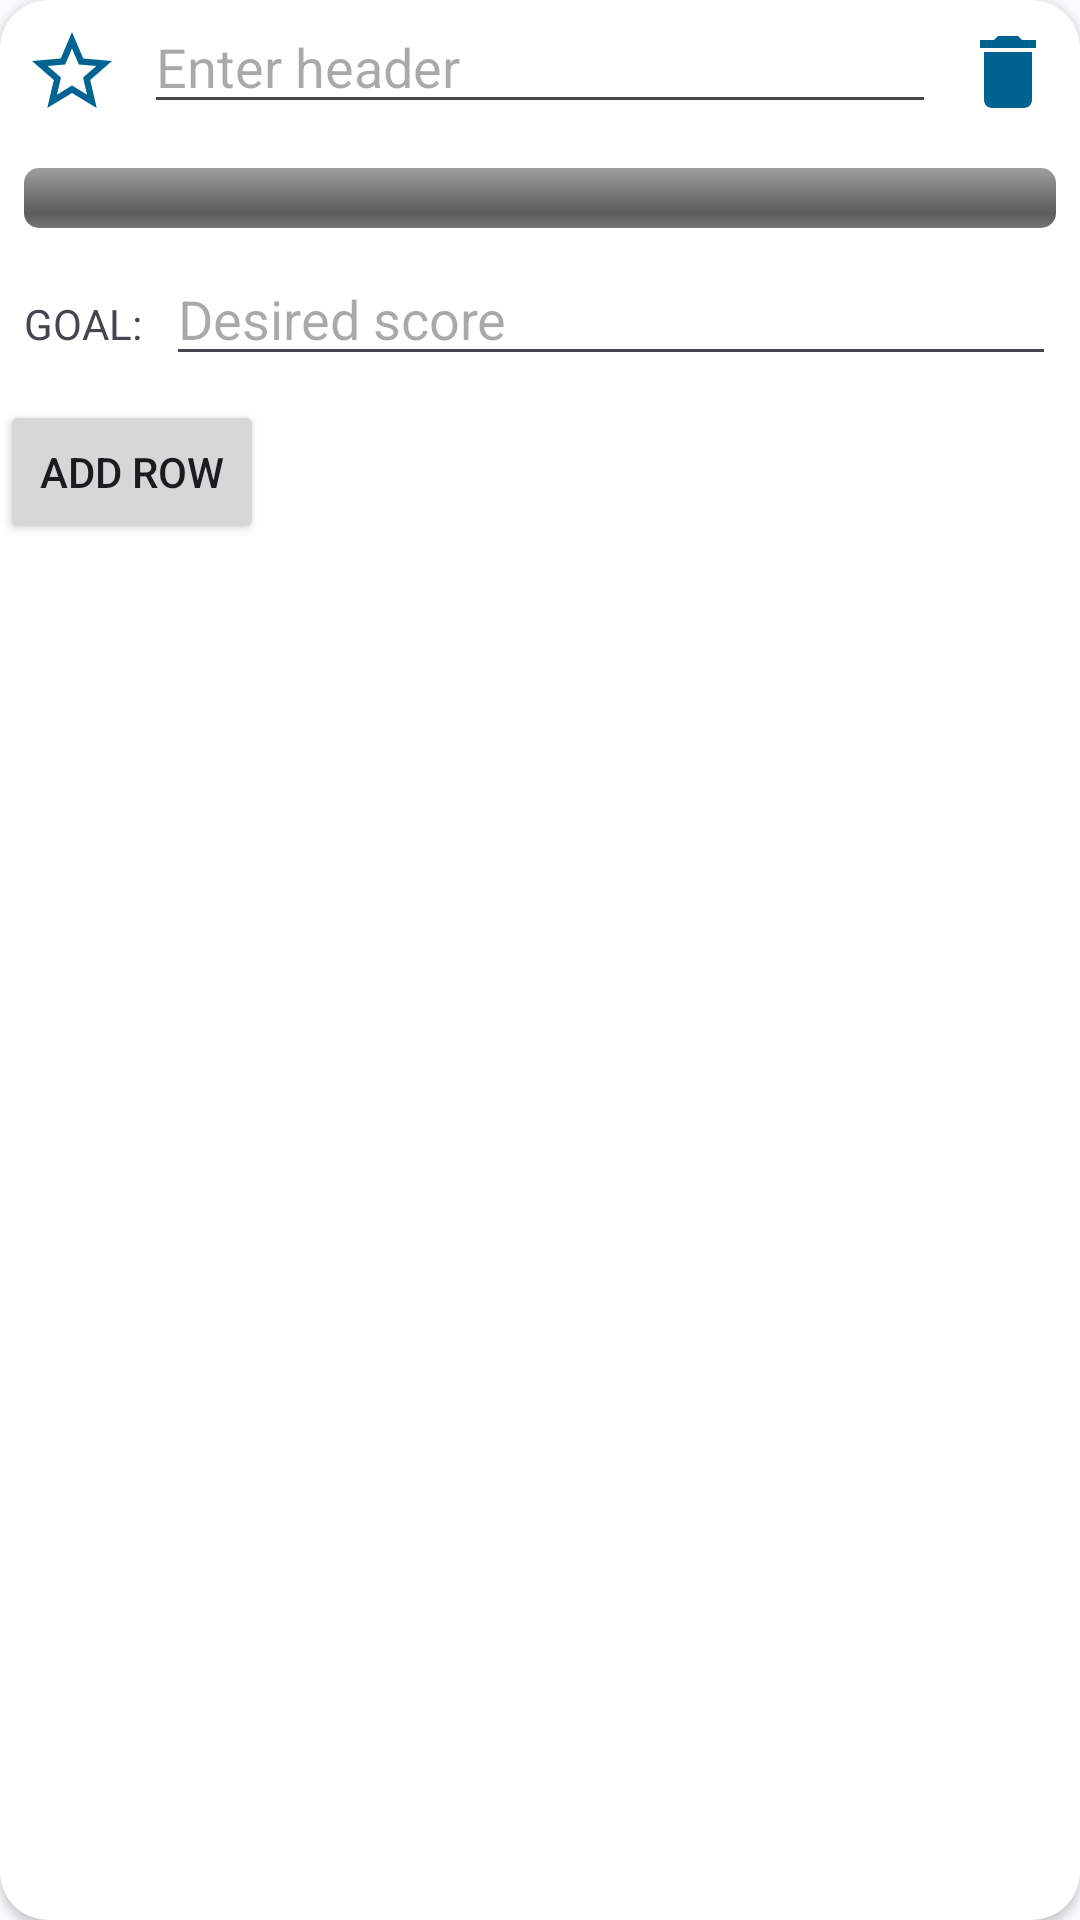

Produce the Android XML layout that renders to this screen, including the resource entries it uses.
<!-- AndroidManifest.xml: application theme AppTheme -->
<!-- res/layout/card3.xml -->
<androidx.cardview.widget.CardView
    android:id="@+id/card1"
    xmlns:android="http://schemas.android.com/apk/res/android"
    android:layout_width="match_parent"
    android:layout_height="wrap_content"
    xmlns:app="http://schemas.android.com/apk/res-auto"
    android:layout_margin="8dp"
    android:background="@color/material_on_background_emphasis_medium"
    app:cardCornerRadius="@dimen/my_default_card_margin">
    <LinearLayout
        android:layout_width="match_parent"
        android:layout_height="wrap_content"
        android:orientation="vertical">
        <LinearLayout
            android:layout_width="match_parent"
            android:layout_height="wrap_content"
            android:orientation="horizontal">
            <ImageButton
                android:id="@+id/starButton"
                android:layout_width="@dimen/my_default_button_size"
                android:layout_height="@dimen/my_default_button_size"
                android:layout_gravity="center"
                android:background="?android:attr/selectableItemBackground"
                android:scaleType="fitCenter"
                android:padding="@dimen/my_default_button_padding"
                android:src="@drawable/ic_star_not_chosen"
                app:tint="?attr/colorPrimary"
                android:contentDescription="@string/star" />
            <EditText
                android:id="@+id/header"
                android:layout_width="0dp"
                android:layout_height="wrap_content"
                android:layout_weight="1"
                android:hint="@string/enter_header"
                android:importantForAutofill="no"
                android:inputType="text"/>
            <ImageButton
                android:id="@+id/deleteButton"
                android:layout_width="@dimen/my_default_button_size"
                android:layout_height="@dimen/my_default_button_size"
                android:layout_gravity="center"
                android:background="@android:color/transparent"
                android:scaleType="fitCenter"
                android:padding="@dimen/my_default_button_padding"
                android:src="@drawable/ic_delete_trash"
                app:tint="?attr/colorPrimary"
                android:contentDescription="@string/delete_card" />
        </LinearLayout>
        <RelativeLayout
            android:layout_width="match_parent"
            android:layout_height="wrap_content"
            android:layout_marginTop="@dimen/my_default_margin"
            android:layout_marginHorizontal="@dimen/my_default_margin">

            <ProgressBar
                android:id="@+id/progressBar"
                style="@android:style/Widget.ProgressBar.Horizontal"
                android:layout_width="match_parent"
                android:layout_height="wrap_content"
                android:layout_centerVertical="true"
                android:indeterminate="false"
                android:max="100"
                android:progressTint="?attr/colorPrimary"/>

            <TextView
                android:id="@+id/progressText"
                android:layout_width="wrap_content"
                android:layout_height="wrap_content"
                android:layout_centerVertical="true"
                android:layout_centerHorizontal="true"
                android:textColor="?attr/colorOnPrimary"/>

        </RelativeLayout>
        <LinearLayout
            android:layout_width="match_parent"
            android:layout_height="wrap_content"
            android:layout_margin="@dimen/my_default_margin">
            <TextView
                android:layout_width="wrap_content"
                android:layout_height="wrap_content"
                android:text="@string/goal"
                android:layout_marginEnd="@dimen/my_default_margin"/>
            <EditText
                android:id="@+id/desirableScoreEditText"
                android:layout_width="0dp"
                android:layout_height="wrap_content"
                android:layout_weight="1"
                android:hint="@string/desired_score"
                android:maxLength="9"
                android:inputType="number"
                android:importantForAutofill="no" />

        </LinearLayout>

        <androidx.recyclerview.widget.RecyclerView
            android:id="@+id/rowsRecyclerView"
            android:layout_width="match_parent"
            android:layout_height="wrap_content" />
        <Button
            android:id="@+id/addRowButton"
            android:layout_width="wrap_content"
            android:layout_height="wrap_content"
            android:text="@string/add_row" />


    </LinearLayout>

</androidx.cardview.widget.CardView>
    
<!-- resources referenced by this layout -->
<resources>
  <dimen name="my_default_button_padding">8dp</dimen>
  <dimen name="my_default_button_size">48dp</dimen>
  <dimen name="my_default_card_margin">16dp</dimen>
  <dimen name="my_default_margin">8dp</dimen>
  <!-- drawable ic_delete_trash (drawable-anydpi) -->
  <vector xmlns:android="http://schemas.android.com/apk/res/android"
      android:width="30dp"
      android:height="30dp"
      android:viewportWidth="24"
      android:viewportHeight="24"
      android:tint="#333333"
      android:alpha="1">
    <path
        android:fillColor="@android:color/white"
        android:pathData="M6,19c0,1.1 0.9,2 2,2h8c1.1,0 2,-0.9 2,-2V7H6v12zM19,4h-3.5l-1,-1h-5l-1,1H5v2h14V4z"/>
  </vector>
  <!-- drawable ic_star_not_chosen (drawable-anydpi) -->
  <vector xmlns:android="http://schemas.android.com/apk/res/android"
      android:width="24dp"
      android:height="24dp"
      android:viewportWidth="24"
      android:viewportHeight="24"
      android:tint="#000000"
      android:alpha="1">
    <path
        android:fillColor="@android:color/white"
        android:pathData="M22,9.24l-7.19,-0.62L12,2 9.19,8.63 2,9.24l5.46,4.73L5.82,21 12,17.27 18.18,21l-1.63,-7.03L22,9.24zM12,15.4l-3.76,2.27 1,-4.28 -3.32,-2.88 4.38,-0.38L12,6.1l1.71,4.04 4.38,0.38 -3.32,2.88 1,4.28L12,15.4z"/>
  </vector>
  <string name="add_row">Add Row</string>
  <string name="delete_card">delete card</string>
  <string name="desired_score">Desired score</string>
  <string name="enter_header">Enter header</string>
  <string name="goal">GOAL:</string>
  <string name="star">star</string>
  <color name="md_theme_light_primary">#006493</color>
  <color name="md_theme_light_onPrimary">#FFFFFF</color>
  <color name="md_theme_light_primaryContainer">#CAE6FF</color>
  <color name="md_theme_light_onPrimaryContainer">#001E30</color>
  <color name="md_theme_light_secondary">#006D34</color>
  <color name="md_theme_light_onSecondary">#FFFFFF</color>
  <color name="md_theme_light_secondaryContainer">#93F8AA</color>
  <color name="md_theme_light_onSecondaryContainer">#00210B</color>
  <color name="md_theme_light_tertiary">#006C53</color>
  <color name="md_theme_light_onTertiary">#FFFFFF</color>
  <color name="md_theme_light_tertiaryContainer">#81F8D1</color>
  <color name="md_theme_light_onTertiaryContainer">#002117</color>
  <color name="md_theme_light_error">#BA1A1A</color>
  <color name="md_theme_light_errorContainer">#FFDAD6</color>
  <color name="md_theme_light_onError">#FFFFFF</color>
  <color name="md_theme_light_onErrorContainer">#410002</color>
  <color name="md_theme_light_background">#FCFCFF</color>
  <color name="md_theme_light_onBackground">#1A1C1E</color>
  <color name="md_theme_light_surface">#FCFCFF</color>
  <color name="md_theme_light_onSurface">#1A1C1E</color>
  <color name="md_theme_light_surfaceVariant">#DDE3EA</color>
  <color name="md_theme_light_onSurfaceVariant">#41474D</color>
  <color name="md_theme_light_outline">#72787E</color>
  <color name="md_theme_light_inverseOnSurface">#F0F0F3</color>
  <color name="md_theme_light_inverseSurface">#2E3133</color>
  <color name="md_theme_light_inversePrimary">#8CCDFF</color>
</resources>
